Run: headless pygame with SDL's dummy video driver; simulated clock (each Clock.tick advances the game by its frame time, no real sleeping); random seed 0; keys injected as events and as key.get_pressed() state; no mouse input.
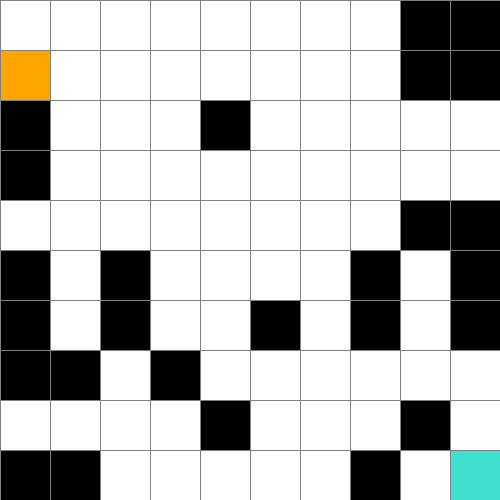
Frame 1 of 4 · flips 1–60 · no input
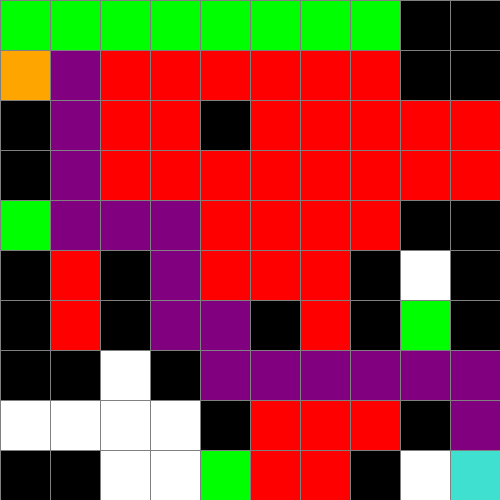
Frame 2 of 4 · flips 61–180 · tapped SPACE, RETURN · held RIGHT (→), D
Frame 3 of 4 · flips 181–300 · held DOWN (↓), S · screen unchanged from frame 2, image omitted
Frame 4 of 4 · flips 301–420 · held LEFT (←), A, UP (↑), W · screen unchanged from frame 3, image omitted

The pygame program that drew these frames:

import pygame
import math
from queue import PriorityQueue

# Инициализируем библиотеку Pygame для работы с графикой

# Настройки окна
GRID_SIZE = 10  #Размер сетки 10x10
CELL_SIZE = 50
WINDOW_SIZE = GRID_SIZE * CELL_SIZE
WIN = pygame.display.set_mode((WINDOW_SIZE, WINDOW_SIZE))
pygame.display.set_caption("A*")

# Цвета
WHITE = (255, 255, 255)
BLACK = (0, 0, 0)
ORANGE = (255, 165, 0)
TURQUOISE = (64, 224, 208)
GREEN = (0, 255, 0)
RED = (255, 0, 0)
PURPLE = (128, 0, 128)
GREY = (128, 128, 128)

# Класс ячейки
class Cell:
    def __init__(self, row, col):
        self.row = row  # Номер строки ячейки
        self.col = col  # Номер столбца ячейки
        self.x = row * CELL_SIZE  # Координата x для отрисовки
        self.y = col * CELL_SIZE  # Координата y для отрисовки
        self.color = WHITE  # Начальный цвет ячейки (пустая)
        self.neighbors = []  # Список соседних ячеек
        self.g = float("inf")  # Начальная стоимость пути от старта (бесконечность)
        self.h = 0  # Эвристическая оценка до цели
        self.f = float("inf")  # Полная оценка (g + h)
        self.came_from = None  # Родительская ячейка для восстановления пути
        self.is_barrier = False  # Флаг, обозначающий препятствие

    def position(self):
        return self.row, self.col  # Возвращает позицию ячейки (row, col)

    def start(self):
        self.color = ORANGE  # Устанавливает цвет как начальную точку

    def end(self):
        self.color = TURQUOISE  # Устанавливает цвет как конечную точку

    def barrier(self):
        self.color = BLACK  # Устанавливает цвет как препятствие
        self.is_barrier = True  # Помечает ячейку как препятствие

    def make_open(self):
        self.color = GREEN  # Устанавливает цвет для ячеек в очереди

    def make_closed(self):
        self.color = RED  # Устанавливает цвет для посещённых ячеек

    def path(self):
        self.color = PURPLE  # Устанавливает цвет для итогового пути

    def reset(self):
        self.color = WHITE  # Сбрасывает цвет в исходное состояние
        self.is_barrier = False  # Снимает флаг препятствия

    def draw(self, win):
        pygame.draw.rect(win, self.color, (self.x, self.y, CELL_SIZE, CELL_SIZE))  # Отрисовка ячейки

    def update_neighbors(self, grid):
        self.neighbors = []  # Очищаем список соседей
        # Проверяем соседей (вверх, вниз, влево, вправо)
        directions = [(0, 1), (0, -1), (1, 0), (-1, 0)]
        for dr, dc in directions:
            r, c = self.row + dr, self.col + dc  # Вычисляем координаты соседей
            if 0 <= r < GRID_SIZE and 0 <= c < GRID_SIZE and not grid[r][c].is_barrier:
                self.neighbors.append(grid[r][c])  # Добавляем допустимых соседей

# Создание сетки
def make_grid():
    grid = []  # Инициализируем список для сетки
    for i in range(GRID_SIZE):
        row = []  # Создаём строку
        for j in range(GRID_SIZE):
            cell = Cell(i, j)  # Создаём ячейку
            row.append(cell)  # Добавляем ячейку в строку
        grid.append(row)  # Добавляем строку в сетку
    return grid  # Возвращаем созданную сетку

# Отрисовка линий сетки
def draw_grid_lines(win):
    for i in range(GRID_SIZE):
        pygame.draw.line(win, GREY, (0, i * CELL_SIZE), (WINDOW_SIZE, i * CELL_SIZE))  # Горизонтальные линии
        pygame.draw.line(win, GREY, (i * CELL_SIZE, 0), (i * CELL_SIZE, WINDOW_SIZE))  # Вертикальные линии

# Отрисовка всего
def draw(win, grid):
    win.fill(WHITE)  # Заполняем окно белым фоном
    for row in grid:
        for cell in row:
            cell.draw(win)  # Отрисовываем каждую ячейку
    draw_grid_lines(win)  # Рисуем линии сетки
    pygame.display.update()  # Обновляем дисплей

# Манхэттенское расстояние
def manh(p1, p2):
    x1, y1 = p1  # Координаты первой точки
    x2, y2 = p2  # Координаты второй точки
    return abs(x1 - x2) + abs(y1 - y2)  # Вычисляем манхэттенское расстояние

# Восстановление пути
def reconstruct_path(came_from, current, draw_func):
    while current in came_from:  # Пока есть родительская ячейка
        current = came_from[current]  # Переходим к родителю
        current.path()  # Помечаем ячейку как часть пути
        draw_func()  # Обновляем визуализацию

# A*
def a_STAR(draw_func, grid, start, end):
    count = 0  # Счётчик для разрешения конфликтов в PriorityQueue
    open_set = PriorityQueue()  # Создаём очередь с приоритетом для открытых узлов
    open_set.put((0, count, start))  # Добавляем начальную точку с f=0
    open_set_hash = {start}  # Множество для быстрого поиска узлов в open_set

    start.g = 0  # Устанавливаем стоимость пути от старта до старта
    start.h = manh(start.position(), end.position())  # Вычисляем эвристику до цели
    start.f = start.g + start.h  # Вычисляем полную оценку f

    came_from = {}  # Словарь для хранения родительских узлов

    while not open_set.empty():
        for event in pygame.event.get():  # Проверяем события
            if event.type == pygame.QUIT:
                pygame.quit()
                return False  # Прерываем алгоритм

        current = open_set.get()[2]  # Извлекаем узел с минимальным f
        open_set_hash.remove(current)  # Удаляем его из множества

        if current == end:  # Если достигли цели
            reconstruct_path(came_from, end, draw_func)  # Восстанавливаем путь
            start.start()  # Восстанавливаем цвет начальной точки
            end.end()  # Восстанавливаем цвет конечной точки
            return True  # Успешное завершение

        current.make_closed()  # Помечаем текущую ячейку как посещённую

        for neighbor in current.neighbors:  # Проверяем всех соседей
            temp_g = current.g + 1  # Увеличиваем стоимость пути на 1
            if temp_g < neighbor.g:  # Если новый путь короче
                came_from[neighbor] = current  # Запоминаем родителя
                neighbor.g = temp_g  # Обновляем стоимость пути
                neighbor.h = manh(neighbor.position(), end.position())  # Обновляем эвристику
                neighbor.f = neighbor.g + neighbor.h  # Обновляем полную оценку

                if neighbor not in open_set_hash:
                    count += 1
                    open_set.put((neighbor.f, count, neighbor))  # Добавляем в очередь
                    open_set_hash.add(neighbor)  # Добавляем в множество
                    neighbor.make_open()  # Помечаем как открытый

        draw_func()  # Обновляем визуализацию

    return False  # Путь не найден

# Основная функция
def main():
    grid = make_grid()  # Создаём сетку
    obstacles = [
        (8, 0), (9, 0), (8, 1), (9, 1),
        (0, 2), (4, 2), (0, 3), (8, 4),
        (9, 4), (8, 1), (4, 2), (1, 9),
        (8, 4), (9, 4), (0, 5), (7, 9),
        (2, 5), (7, 5), (9, 5), (0, 6),
        (2, 6), (5, 6), (7, 6), (9, 6),
        (0, 7), (1, 7), (3, 7), (4, 8),
        (8, 8), (0, 9)
    ]  # Список координат препятствий
    for row, col in obstacles:
        grid[row][col].barrier()  # Помечаем ячейки как препятствия

    # Установка начальной и конечной точек
    start = grid[0][1]  # Начальная точкв
    end = grid[9][9]    # Конечная точка
    start.start()  # Помечаем начальную точку
    end.end()  # Помечаем конечную точку

    # Обновление соседей для всех ячеек
    for row in grid:
        for cell in row:
            cell.update_neighbors(grid)  # Обновляем список соседей

    run = True  # Флаг для работы основного цикла
    started = False  # Флаг для запуска алгоритма

    while run:  # Основной цикл программы
        draw(WIN, grid)  # Отрисовываем текущее состояние
        for event in pygame.event.get():  # Проверяем события
            if event.type == pygame.QUIT:
                run = False  # Завершаем цикл

            if event.type == pygame.KEYDOWN:  # Обработка нажатий клавиш
                if event.key == pygame.K_SPACE and not started:  # Нажата клавиша пробела
                    started = True
                    a_STAR(lambda: draw(WIN, grid), grid, start, end)
                if event.key == pygame.K_r:  # Нажата клавиша R
                    main()  # Перезапускаем программу

    pygame.quit()

main()
